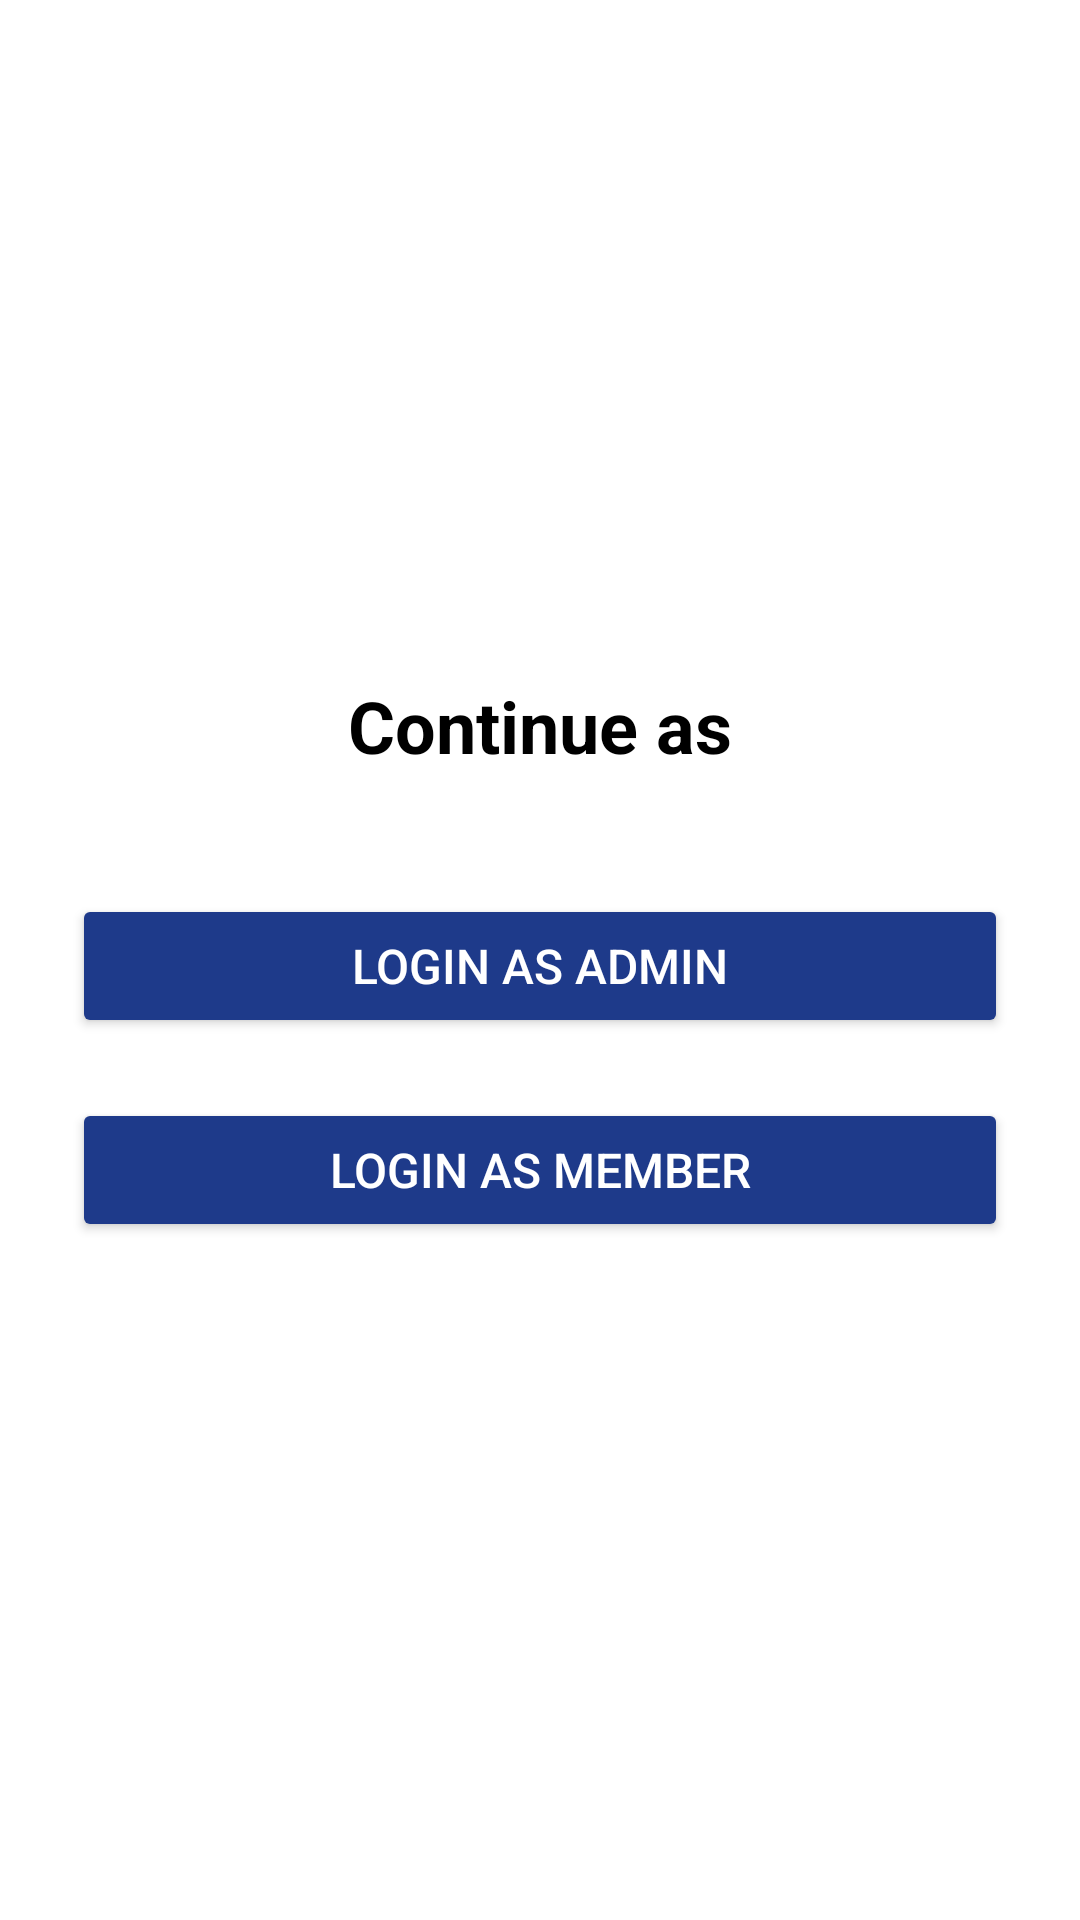

Write the Android layout XML for this screen, with the resource values it uses.
<!-- AndroidManifest.xml: application theme Theme.Mosque_Management_System -->
<!-- res/layout/activity_role_selection.xml -->
<?xml version="1.0" encoding="utf-8"?>
<LinearLayout xmlns:android="http://schemas.android.com/apk/res/android"
    android:layout_width="match_parent"
    android:layout_height="match_parent"
    android:gravity="center"
    android:orientation="vertical"
    android:background="@color/white"
    android:padding="24dp">

    <TextView
        android:id="@+id/roleTitle"
        android:layout_width="wrap_content"
        android:layout_height="wrap_content"
        android:text="Continue as"
        android:textSize="24sp"
        android:textColor="@color/black"
        android:textStyle="bold"
        android:layout_marginBottom="40dp" />

    <Button
        android:id="@+id/btnAdmin"
        android:layout_width="match_parent"
        android:layout_height="wrap_content"
        android:text="Login as Admin"
        android:backgroundTint="@color/primary"
        android:textColor="@android:color/white"
        android:textSize="16sp"
        android:padding="12dp"
        android:layout_marginBottom="20dp" />

    <Button
        android:id="@+id/btnMember"
        android:layout_width="match_parent"
        android:layout_height="wrap_content"
        android:text="Login as Member"
        android:backgroundTint="@color/primary"
        android:textColor="@android:color/white"
        android:textSize="16sp"
        android:padding="12dp" />
</LinearLayout>
<!-- resources referenced by this layout -->
<resources>
  <color name="black">#000000</color>
  <color name="primary">#1E3A8A</color>
  <color name="white">#FFFFFFFF</color>
  <style name="Theme.Mosque_Management_System" parent="Base.Theme.Mosque_Management_System" />
  <style name="Base.Theme.Mosque_Management_System" parent="Theme.Material3.DayNight.NoActionBar">
          <item name="colorPrimary">@color/primary</item>
          <item name="colorPrimaryVariant">@color/dark_blue</item>
          <item name="colorOnPrimary">@color/white</item>
          <item name="colorSecondary">@color/dark_green</item>
          <item name="colorTertiary">@color/primary</item>
          <item name="colorSurface">@color/light_gray</item>
          <item name="android:statusBarColor">@color/primary</item>
      </style>
  <color name="dark_blue">#122C66</color>
  <color name="dark_green">#006400</color>
  <color name="light_gray">#F5F5F5</color>
</resources>
